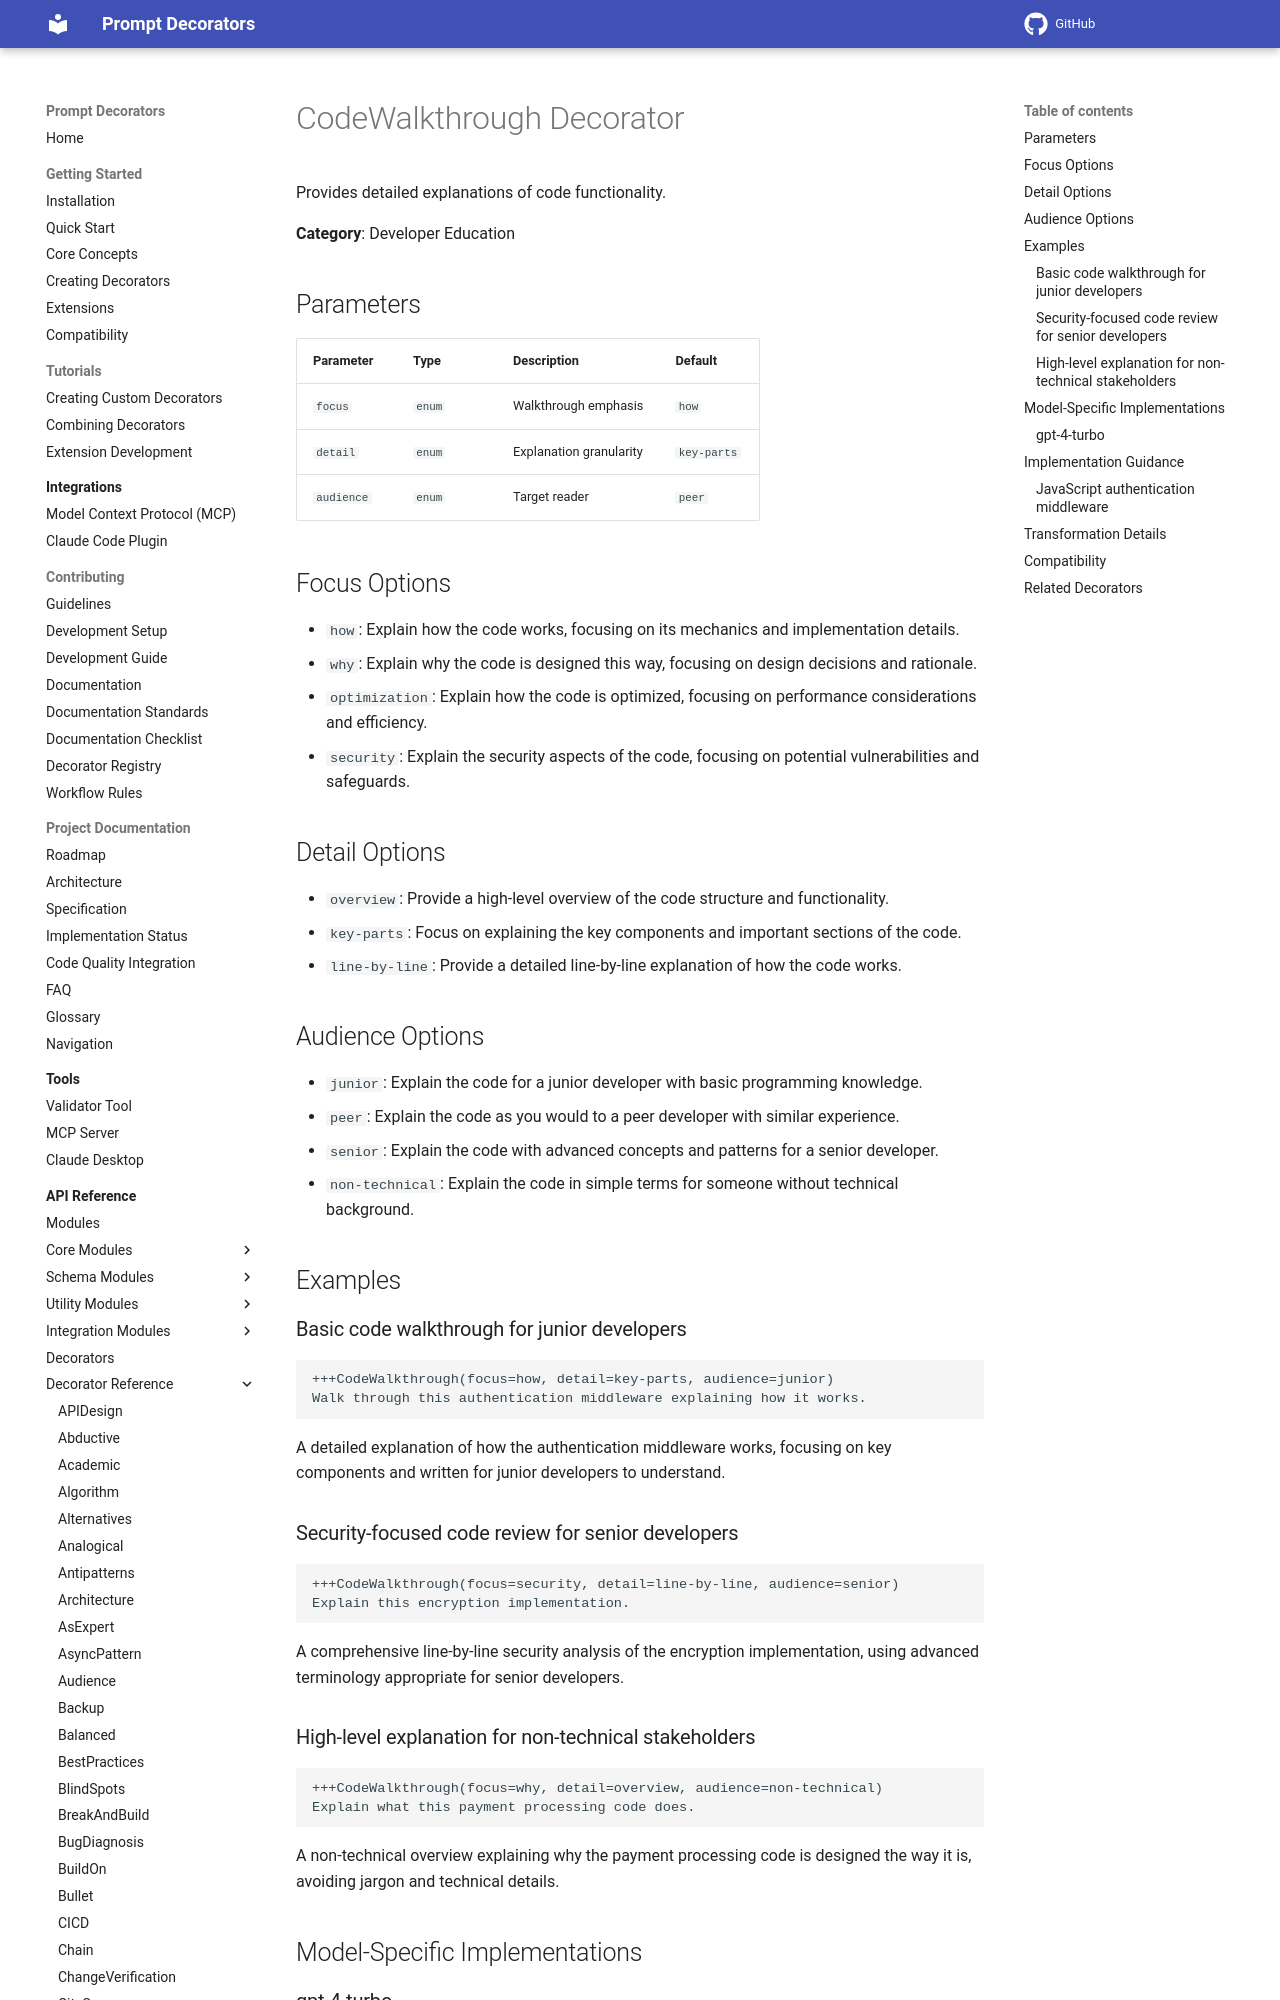

repository: synaptiai/prompt-decorators · page: api/decorators/CodeWalkthrough/index.html · generator: mkdocs

# CodeWalkthrough Decorator

Provides detailed explanations of code functionality.

**Category**: Developer Education

## Parameters

| Parameter | Type | Description | Default |
|-----------|------|-------------|--------|
| `focus` | `enum` | Walkthrough emphasis | `how` |
| `detail` | `enum` | Explanation granularity | `key-parts` |
| `audience` | `enum` | Target reader | `peer` |

## Focus Options

- `how`: Explain how the code works, focusing on its mechanics and implementation details.
- `why`: Explain why the code is designed this way, focusing on design decisions and rationale.
- `optimization`: Explain how the code is optimized, focusing on performance considerations and efficiency.
- `security`: Explain the security aspects of the code, focusing on potential vulnerabilities and safeguards.

## Detail Options

- `overview`: Provide a high-level overview of the code structure and functionality.
- `key-parts`: Focus on explaining the key components and important sections of the code.
- `line-by-line`: Provide a detailed line-by-line explanation of how the code works.

## Audience Options

- `junior`: Explain the code for a junior developer with basic programming knowledge.
- `peer`: Explain the code as you would to a peer developer with similar experience.
- `senior`: Explain the code with advanced concepts and patterns for a senior developer.
- `non-technical`: Explain the code in simple terms for someone without technical background.

## Examples

### Basic code walkthrough for junior developers

```
+++CodeWalkthrough(focus=how, detail=key-parts, audience=junior)
Walk through this authentication middleware explaining how it works.
```

A detailed explanation of how the authentication middleware works, focusing on key components and written for junior developers to understand.
